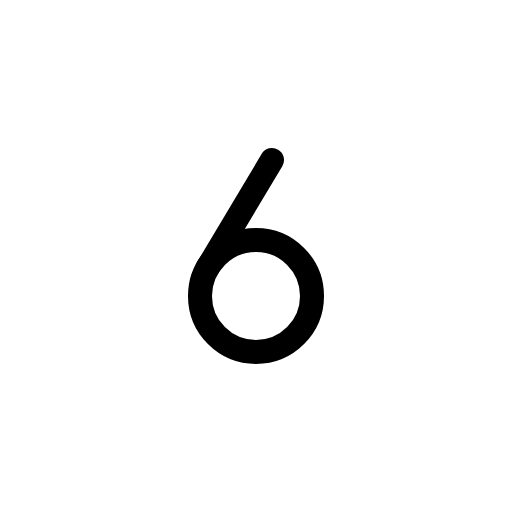
t = 0.00 s
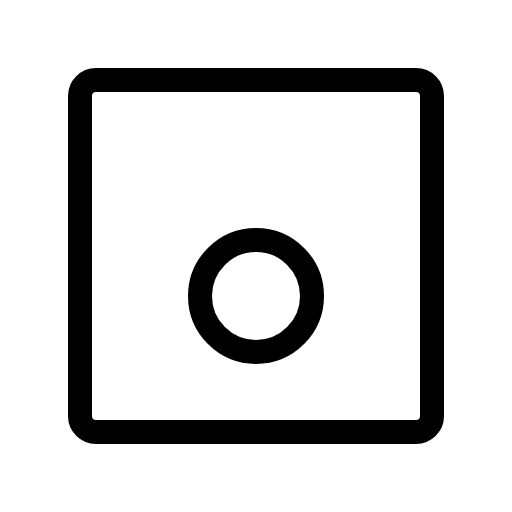
t = 0.60 s
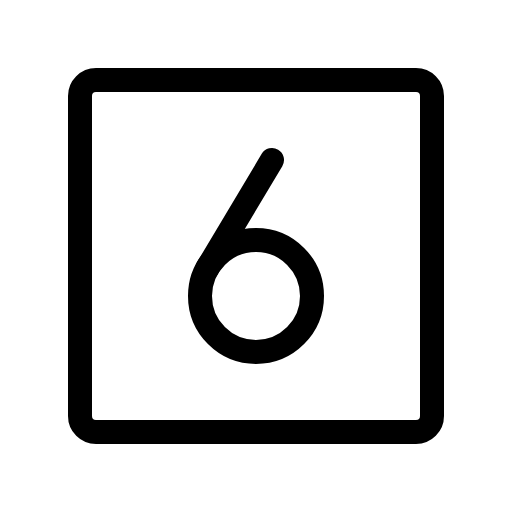
t = 1.35 s
t = 1.73 s: frame unchanged from t = 1.35 s, image omitted
t = 2.48 s: frame unchanged from t = 1.35 s, image omitted
t = 2.85 s: frame unchanged from t = 1.35 s, image omitted

The animated SVG that drew these frames (rendered in a browser with its animation timeline set to each time). Animation: 1 CSS @keyframes rule; one cycle of 3.60 s, repeats indefinitely.

<svg xmlns="http://www.w3.org/2000/svg" viewBox="0 0 256 256">
  <style>
    .draw-line {
      stroke-dasharray: 2000;
      stroke-dashoffset: 0;
    }
    svg:hover .draw-line {
      animation: phosphor-draw-in 3s ease-in-out infinite alternate;
    }
    @keyframes phosphor-draw-in {
      0%   { stroke-dashoffset: 2000; }
      50%  { stroke-dashoffset: 0; }
      100% { stroke-dashoffset: 0; }
    }
  </style><rect width="256" height="256" fill="none"/><rect x="40" y="40" width="176" height="176" rx="8" fill="none" stroke="currentColor" stroke-linecap="round" stroke-linejoin="round" stroke-width="12" class="draw-line" pathLength="1" style="animation-delay: 0s"/><circle cx="128" cy="148" r="28" fill="none" stroke="currentColor" stroke-linecap="round" stroke-linejoin="round" stroke-width="12" class="draw-line" pathLength="1" style="animation-delay: 0.3s"/><line x1="103.75" y1="134" x2="136" y2="80" fill="none" stroke="currentColor" stroke-linecap="round" stroke-linejoin="round" stroke-width="12" class="draw-line" pathLength="1" style="animation-delay: 0.6s"/></svg>
